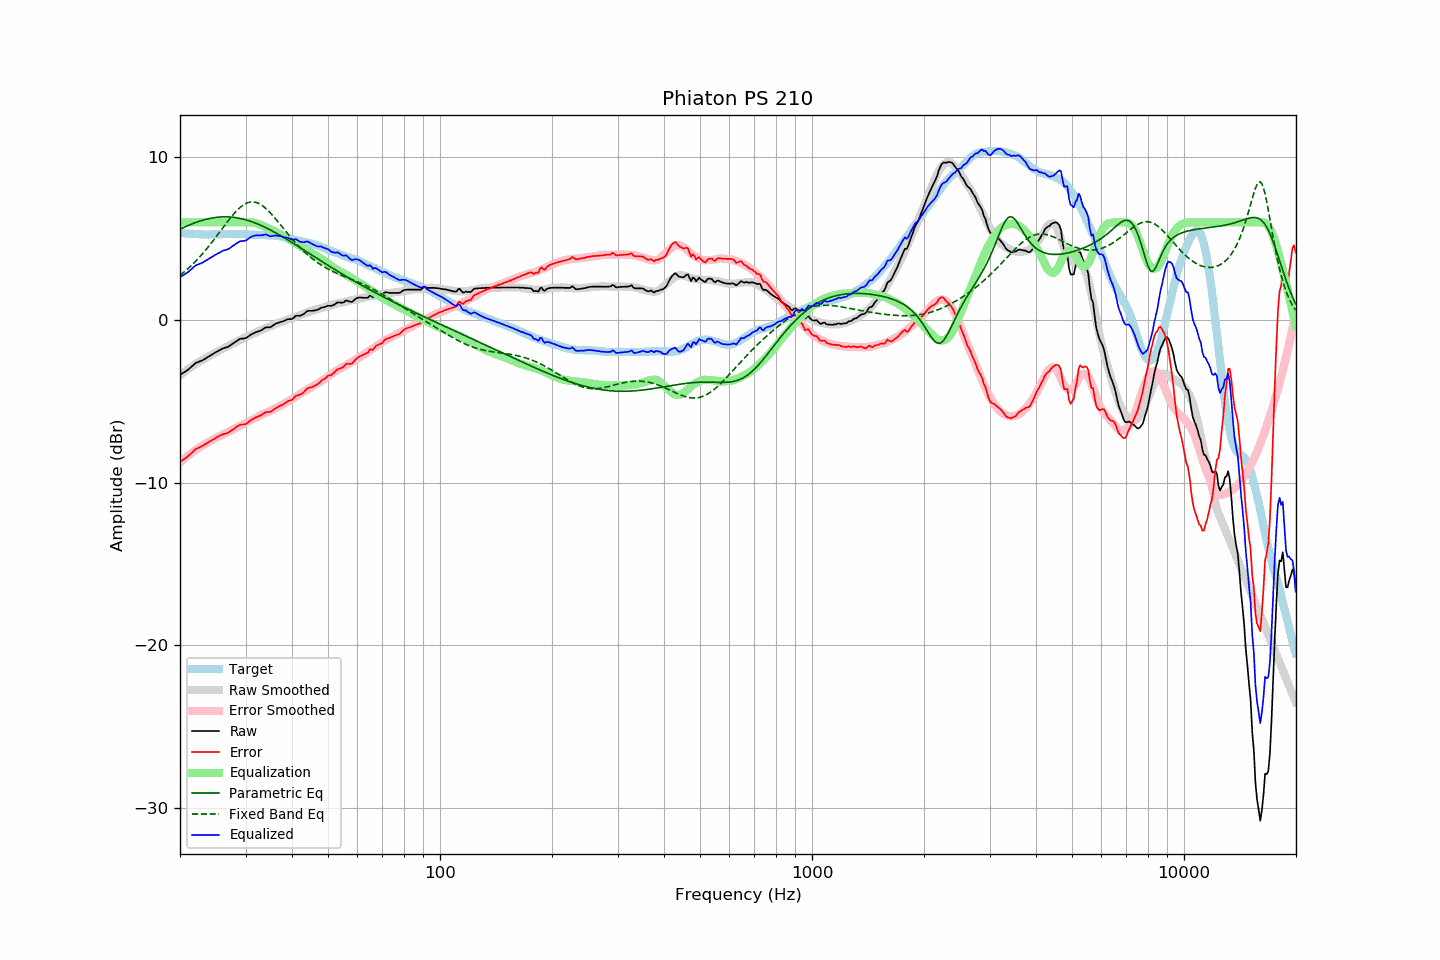

The data file committed next to this chart (first rows):
frequency, raw, error, smoothed, error_smoothed, equalization, parametric_eq, fixed_band_eq, equalized_raw, equalized_smoothed, target
20.00, -3.36, -8.72, -3.39, -8.75, 6.00, 5.58, 2.75, 2.64, 2.61, 5.36
20.20, -3.30, -8.65, -3.31, -8.66, 6.00, 5.63, 2.83, 2.70, 2.69, 5.35
20.40, -3.24, -8.58, -3.24, -8.58, 6.00, 5.67, 2.91, 2.76, 2.76, 5.34
20.61, -3.18, -8.52, -3.16, -8.49, 6.00, 5.72, 2.99, 2.82, 2.84, 5.34
20.81, -3.12, -8.44, -3.09, -8.41, 6.00, 5.76, 3.08, 2.88, 2.91, 5.32
21.02, -3.05, -8.37, -3.02, -8.34, 6.00, 5.81, 3.16, 2.95, 2.98, 5.32
21.23, -2.96, -8.27, -2.95, -8.26, 6.00, 5.85, 3.25, 3.04, 3.05, 5.31
21.44, -2.88, -8.20, -2.88, -8.18, 6.00, 5.89, 3.35, 3.12, 3.12, 5.32
21.66, -2.79, -8.10, -2.82, -8.11, 6.00, 5.93, 3.44, 3.21, 3.18, 5.30
21.87, -2.70, -8.00, -2.75, -8.04, 6.00, 5.97, 3.54, 3.30, 3.25, 5.29
22.09, -2.63, -7.92, -2.69, -7.97, 6.00, 6.00, 3.64, 3.37, 3.31, 5.28
22.31, -2.59, -7.88, -2.63, -7.90, 6.00, 6.04, 3.75, 3.41, 3.37, 5.28
22.54, -2.55, -7.83, -2.56, -7.84, 6.00, 6.07, 3.85, 3.45, 3.44, 5.27
22.76, -2.51, -7.79, -2.50, -7.77, 6.00, 6.10, 3.96, 3.49, 3.50, 5.27
22.99, -2.47, -7.74, -2.44, -7.71, 6.00, 6.13, 4.07, 3.53, 3.56, 5.26
23.22, -2.41, -7.67, -2.39, -7.65, 6.00, 6.16, 4.19, 3.59, 3.61, 5.25
23.45, -2.35, -7.61, -2.33, -7.59, 6.00, 6.19, 4.30, 3.65, 3.67, 5.26
23.69, -2.29, -7.55, -2.28, -7.54, 6.00, 6.21, 4.42, 3.71, 3.72, 5.25
23.92, -2.23, -7.48, -2.22, -7.48, 6.00, 6.23, 4.55, 3.77, 3.78, 5.25
24.16, -2.17, -7.43, -2.17, -7.43, 6.00, 6.25, 4.67, 3.83, 3.83, 5.26
24.40, -2.11, -7.38, -2.11, -7.37, 6.00, 6.27, 4.80, 3.89, 3.89, 5.27
24.65, -2.05, -7.32, -2.06, -7.32, 6.00, 6.29, 4.92, 3.95, 3.94, 5.27
24.89, -1.99, -7.26, -2.01, -7.27, 6.00, 6.30, 5.05, 4.01, 3.99, 5.27
25.14, -1.94, -7.21, -1.95, -7.22, 6.00, 6.32, 5.18, 4.06, 4.05, 5.27
25.39, -1.88, -7.15, -1.90, -7.17, 6.00, 6.33, 5.32, 4.12, 4.10, 5.27
25.65, -1.83, -7.10, -1.85, -7.12, 6.00, 6.33, 5.45, 4.17, 4.15, 5.26
25.91, -1.77, -7.05, -1.80, -7.08, 6.00, 6.34, 5.58, 4.23, 4.20, 5.27
26.16, -1.73, -7.02, -1.75, -7.03, 6.00, 6.34, 5.71, 4.27, 4.25, 5.28
26.43, -1.70, -6.99, -1.70, -6.97, 6.00, 6.34, 5.85, 4.30, 4.30, 5.28
26.69, -1.67, -6.95, -1.64, -6.92, 6.00, 6.34, 5.98, 4.33, 4.36, 5.28
26.96, -1.64, -6.92, -1.59, -6.86, 6.00, 6.34, 6.10, 4.36, 4.41, 5.28
27.23, -1.57, -6.85, -1.53, -6.81, 6.00, 6.33, 6.23, 4.43, 4.47, 5.28
27.50, -1.50, -6.78, -1.48, -6.76, 6.00, 6.33, 6.35, 4.50, 4.52, 5.28
27.77, -1.44, -6.73, -1.44, -6.72, 6.00, 6.32, 6.47, 4.56, 4.56, 5.29
28.05, -1.37, -6.66, -1.39, -6.67, 6.00, 6.30, 6.58, 4.63, 4.61, 5.28
28.33, -1.30, -6.58, -1.34, -6.62, 6.00, 6.29, 6.69, 4.70, 4.66, 5.27
28.62, -1.24, -6.52, -1.29, -6.57, 6.00, 6.27, 6.79, 4.76, 4.71, 5.27
28.90, -1.17, -6.45, -1.24, -6.52, 6.00, 6.25, 6.88, 4.83, 4.76, 5.28
29.19, -1.14, -6.42, -1.19, -6.47, 6.00, 6.23, 6.97, 4.86, 4.81, 5.28
29.48, -1.14, -6.42, -1.14, -6.41, 6.00, 6.21, 7.04, 4.86, 4.86, 5.28
29.78, -1.13, -6.41, -1.09, -6.36, 6.00, 6.18, 7.11, 4.87, 4.91, 5.28
30.08, -1.10, -6.39, -1.04, -6.31, 6.00, 6.16, 7.16, 4.90, 4.96, 5.28
30.38, -1.04, -6.32, -1.00, -6.27, 6.00, 6.13, 7.20, 4.96, 5.00, 5.27
30.68, -0.97, -6.24, -0.96, -6.22, 6.00, 6.10, 7.23, 5.03, 5.04, 5.26
30.99, -0.90, -6.16, -0.91, -6.17, 6.00, 6.06, 7.25, 5.10, 5.09, 5.26
31.30, -0.85, -6.10, -0.87, -6.12, 5.99, 6.03, 7.26, 5.14, 5.13, 5.25
31.61, -0.80, -6.05, -0.82, -6.07, 5.98, 5.99, 7.25, 5.17, 5.16, 5.25
31.93, -0.75, -5.99, -0.78, -6.02, 5.96, 5.96, 7.23, 5.20, 5.18, 5.23
32.24, -0.72, -5.95, -0.73, -5.97, 5.92, 5.92, 7.20, 5.20, 5.19, 5.23
32.57, -0.68, -5.90, -0.69, -5.91, 5.89, 5.87, 7.16, 5.20, 5.20, 5.22
32.89, -0.65, -5.87, -0.64, -5.86, 5.85, 5.83, 7.11, 5.20, 5.21, 5.22
33.22, -0.60, -5.82, -0.59, -5.81, 5.81, 5.79, 7.05, 5.21, 5.22, 5.21
33.55, -0.53, -5.75, -0.55, -5.77, 5.77, 5.74, 6.97, 5.23, 5.22, 5.21
33.89, -0.46, -5.68, -0.51, -5.72, 5.72, 5.69, 6.89, 5.26, 5.21, 5.22
34.23, -0.44, -5.65, -0.47, -5.68, 5.68, 5.65, 6.80, 5.24, 5.21, 5.21
34.57, -0.44, -5.65, -0.43, -5.64, 5.64, 5.60, 6.71, 5.20, 5.21, 5.20
34.92, -0.44, -5.65, -0.39, -5.60, 5.60, 5.55, 6.61, 5.15, 5.20, 5.20
35.27, -0.39, -5.60, -0.35, -5.55, 5.55, 5.49, 6.50, 5.15, 5.20, 5.21
35.62, -0.32, -5.52, -0.31, -5.50, 5.50, 5.44, 6.39, 5.17, 5.19, 5.20
35.97, -0.25, -5.45, -0.26, -5.45, 5.45, 5.39, 6.27, 5.19, 5.18, 5.19
... 635 more rows
